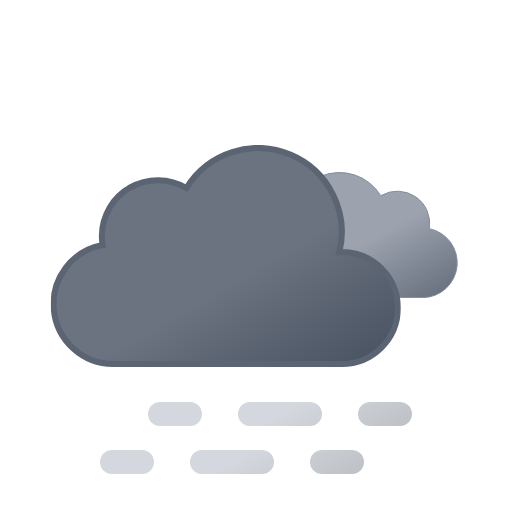
t = 0.00 s
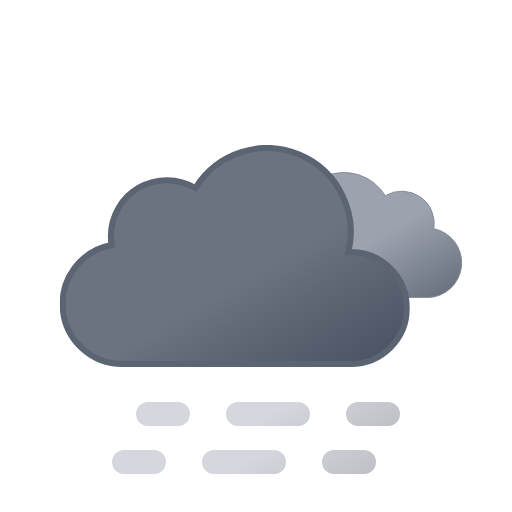
t = 0.75 s
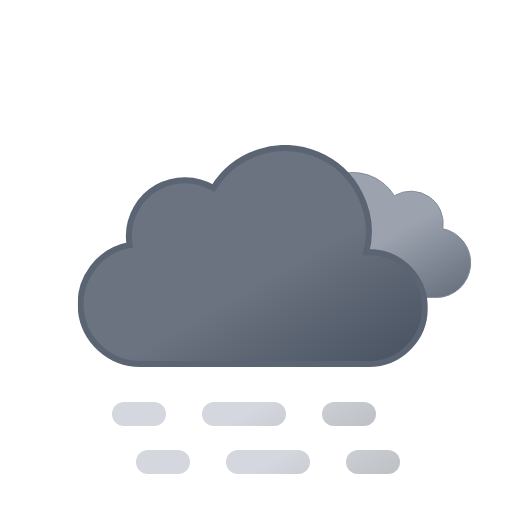
t = 2.25 s
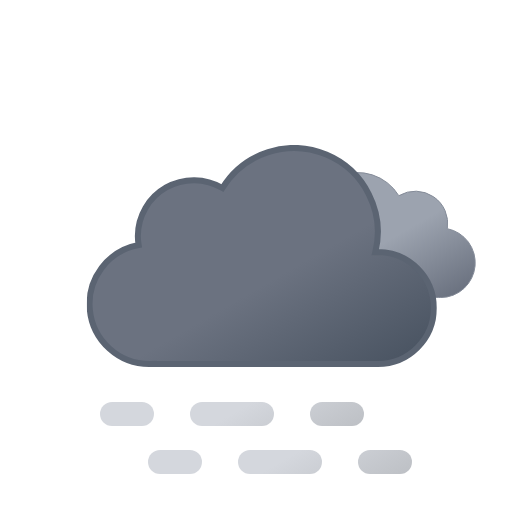
t = 3.00 s
t = 3.75 s: frame unchanged from t = 2.25 s, image omitted
t = 5.25 s: frame unchanged from t = 0.75 s, image omitted

The animated SVG that drew these frames (rendered in a browser with its animation timeline set to each time). Animation: 4 SMIL elements (animateTransform=4); one cycle of 6.00 s, repeats indefinitely.

<svg xmlns:xlink="http://www.w3.org/1999/xlink" viewBox="0 0 512 512" xmlns="http://www.w3.org/2000/svg">
  <defs>
    <linearGradient id="extreme-haze_svg__b" x1="52.7" x2="133.4" y1="9.6" y2="149.3" gradientUnits="userSpaceOnUse">
      <stop offset="0" stop-color="#9ca3af"/>
      <stop offset=".5" stop-color="#9ca3af"/>
      <stop offset="1" stop-color="#6b7280"/>
    </linearGradient>
    <linearGradient id="extreme-haze_svg__c" x1="99.5" x2="232.6" y1="30.7" y2="261.4" gradientUnits="userSpaceOnUse">
      <stop offset="0" stop-color="#6b7280"/>
      <stop offset=".5" stop-color="#6b7280"/>
      <stop offset="1" stop-color="#4b5563"/>
    </linearGradient>
    <linearGradient id="extreme-haze_svg__a" x1="17.3" x2="89.3" y1="43.1" y2="167.8" gradientUnits="userSpaceOnUse">
      <stop offset="0" stop-color="#d4d7dd"/>
      <stop offset=".5" stop-color="#d4d7dd"/>
      <stop offset="1" stop-color="#bec1c6"/>
    </linearGradient>
    <linearGradient xlink:href="#extreme-haze_svg__a" id="extreme-haze_svg__f" x1="107.3" x2="179.3" y1="-8.8" y2="115.9"/>
    <linearGradient xlink:href="#extreme-haze_svg__a" id="extreme-haze_svg__g" x1="174.8" x2="246.8" y1="-47.8" y2="76.9"/>
    <linearGradient xlink:href="#extreme-haze_svg__a" id="extreme-haze_svg__h" x2="89.3" y1="-4.9" y2="119.8"/>
    <linearGradient xlink:href="#extreme-haze_svg__a" id="extreme-haze_svg__i" x1="107.3" x2="179.3" y1="-56.9" y2="67.9"/>
    <linearGradient xlink:href="#extreme-haze_svg__a" id="extreme-haze_svg__j" x1="174.8" x2="246.8" y1="-95.8" y2="28.9"/>
    <symbol id="extreme-haze_svg__d" viewBox="0 0 200.3 126.1">
      <path fill="url(#extreme-haze_svg__b)" stroke="#848b98" stroke-miterlimit="10" d="M.5 93.2a32.4 32.4 0 0 0 32.4 32.4h129.8v-.1l2.3.1a34.8 34.8 0 0 0 6.5-68.9 32.4 32.4 0 0 0-48.5-33 48.6 48.6 0 0 0-88.6 37.1h-1.5A32.4 32.4 0 0 0 .5 93.1Z"/>
    </symbol>
    <symbol id="extreme-haze_svg__e" viewBox="0 0 350 222">
      <path fill="url(#extreme-haze_svg__c)" stroke="#5b6472" stroke-miterlimit="10" stroke-width="6" d="m291 107-2.5.1A83.9 83.9 0 0 0 135.6 43 56 56 0 0 0 51 91a56.6 56.6 0 0 0 .8 9A60 60 0 0 0 63 219l4-.2v.2h224a56 56 0 0 0 0-112Z"/>
    </symbol>
    <symbol id="extreme-haze_svg__k" overflow="visible" viewBox="0 0 398 222">
      <use xlink:href="#extreme-haze_svg__d" width="200.3" height="126.1" transform="translate(198 27)">
        <animateTransform additive="sum" attributeName="transform" dur="6s" repeatCount="indefinite" type="translate" values="-9 0; 9 0; -9 0"/>
      </use>
      <use xlink:href="#extreme-haze_svg__e" width="350" height="222">
        <animateTransform additive="sum" attributeName="transform" dur="6s" repeatCount="indefinite" type="translate" values="-18 0; 18 0; -18 0"/>
      </use>
    </symbol>
    <symbol id="extreme-haze_svg__l" overflow="visible" viewBox="0 0 264 72">
      <g>
        <path fill="none" stroke="url(#extreme-haze_svg__a)" stroke-linecap="round" stroke-miterlimit="10" stroke-width="24" d="M12 60h30"/>
        <path fill="none" stroke="url(#extreme-haze_svg__f)" stroke-dasharray="60 60" stroke-linecap="round" stroke-miterlimit="10" stroke-width="24" d="M102 60h90"/>
        <path fill="none" stroke="url(#extreme-haze_svg__g)" stroke-linecap="round" stroke-miterlimit="10" stroke-width="24" d="M222 60h30"/>
        <animateTransform additive="sum" attributeName="transform" dur="6s" repeatCount="indefinite" type="translate" values="-24 0; 24 0; -24 0"/>
      </g>
      <g>
        <path fill="none" stroke="url(#extreme-haze_svg__h)" stroke-linecap="round" stroke-miterlimit="10" stroke-width="24" d="M12 12h30"/>
        <path fill="none" stroke="url(#extreme-haze_svg__i)" stroke-dasharray="60 60" stroke-linecap="round" stroke-miterlimit="10" stroke-width="24" d="M102 12h90"/>
        <path fill="none" stroke="url(#extreme-haze_svg__j)" stroke-linecap="round" stroke-miterlimit="10" stroke-width="24" d="M222 12h30"/>
        <animateTransform additive="sum" attributeName="transform" dur="6s" repeatCount="indefinite" type="translate" values="24 0; -24 0; 24 0"/>
      </g>
    </symbol>
  </defs>
  <use xlink:href="#extreme-haze_svg__k" width="398" height="222" transform="translate(68.84 145)"/>
  <use xlink:href="#extreme-haze_svg__l" width="264" height="72" transform="translate(124 402)"/>
</svg>
